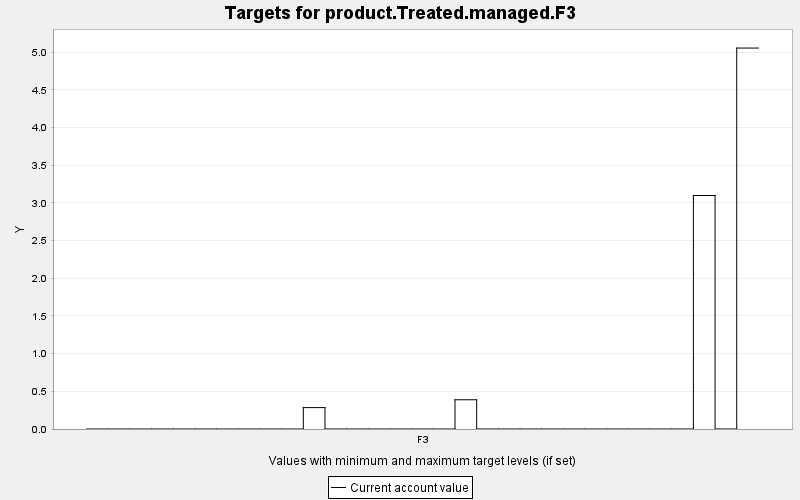

The table this chart was drawn from, first rows:
TARGET, PERIOD, YEAR, PERIODWIDTH, MINIMUM, MAXIMUM, MINWEIGHT, MAXWEIGHT, CURRENT, SUMMARY
product.Treated.managed.F3, 0, 0, 10.0, 0.0, 10000, 1.0, 1.0, 0.0, 0.0
product.Treated.managed.F3, 1, 10, 10.0, 0.0, 10000, 1.0, 1.0, 0.0, 0.0
product.Treated.managed.F3, 2, 20, 10.0, 0.0, 10000, 1.0, 1.0, 0.0, 0.0
product.Treated.managed.F3, 3, 30, 10.0, 0.0, 10000, 1.0, 1.0, 0.0, 0.0
product.Treated.managed.F3, 4, 40, 10.0, 0.0, 10000, 1.0, 1.0, 0.0, 0.0
product.Treated.managed.F3, 5, 50, 10.0, 0.0, 10000, 1.0, 1.0, 0.0, 0.0
product.Treated.managed.F3, 6, 60, 10.0, 0.0, 10000, 1.0, 1.0, 0.0, 0.0
product.Treated.managed.F3, 7, 70, 10.0, 0.0, 10000, 1.0, 1.0, 0.0, 0.0
product.Treated.managed.F3, 8, 80, 10.0, 0.0, 10000, 1.0, 1.0, 0.0, 0.0
product.Treated.managed.F3, 9, 90, 10.0, 0.0, 10000, 1.0, 1.0, 0.0, 0.0
product.Treated.managed.F3, 10, 100, 10.0, 0.0, 10000, 1.0, 1.0, 0.284, 0.0
product.Treated.managed.F3, 11, 110, 10.0, 0.0, 10000, 1.0, 1.0, 0.0, 0.0
product.Treated.managed.F3, 12, 120, 10.0, 0.0, 10000, 1.0, 1.0, 0.0, 0.0
product.Treated.managed.F3, 13, 130, 10.0, 0.0, 10000, 1.0, 1.0, 0.0, 0.0
product.Treated.managed.F3, 14, 140, 10.0, 0.0, 10000, 1.0, 1.0, 0.0, 0.0
product.Treated.managed.F3, 15, 150, 10.0, 0.0, 10000, 1.0, 1.0, 0.0, 0.0
product.Treated.managed.F3, 16, 160, 10.0, 0.0, 10000, 1.0, 1.0, 0.0, 0.0
product.Treated.managed.F3, 17, 170, 10.0, 0.0, 10000, 1.0, 1.0, 0.388, 0.0
product.Treated.managed.F3, 18, 180, 10.0, 0.0, 10000, 1.0, 1.0, 0.0, 0.0
product.Treated.managed.F3, 19, 190, 10.0, 0.0, 10000, 1.0, 1.0, 0.0, 0.0
product.Treated.managed.F3, 20, 200, 10.0, 0.0, 10000, 1.0, 1.0, 0.0, 0.0
product.Treated.managed.F3, 21, 210, 10.0, 0.0, 10000, 1.0, 1.0, 0.0, 0.0
product.Treated.managed.F3, 22, 220, 10.0, 0.0, 10000, 1.0, 1.0, 0.0, 0.0
product.Treated.managed.F3, 23, 230, 10.0, 0.0, 10000, 1.0, 1.0, 0.0, 0.0
product.Treated.managed.F3, 24, 240, 10.0, 0.0, 10000, 1.0, 1.0, 0.0, 0.0
product.Treated.managed.F3, 25, 250, 10.0, 0.0, 10000, 1.0, 1.0, 0.0, 0.0
product.Treated.managed.F3, 26, 260, 10.0, 0.0, 10000, 1.0, 1.0, 0.0, 0.0
product.Treated.managed.F3, 27, 270, 10.0, 0.0, 10000, 1.0, 1.0, 0.0, 0.0
product.Treated.managed.F3, 28, 280, 10.0, 0.0, 10000, 1.0, 1.0, 3.099, 0.0
product.Treated.managed.F3, 29, 290, 10.0, 0.0, 10000, 1.0, 1.0, 0.0, 0.0
product.Treated.managed.F3, 30, 300, 10.0, 0.0, 10000, 1.0, 1.0, 5.056, 0.0
